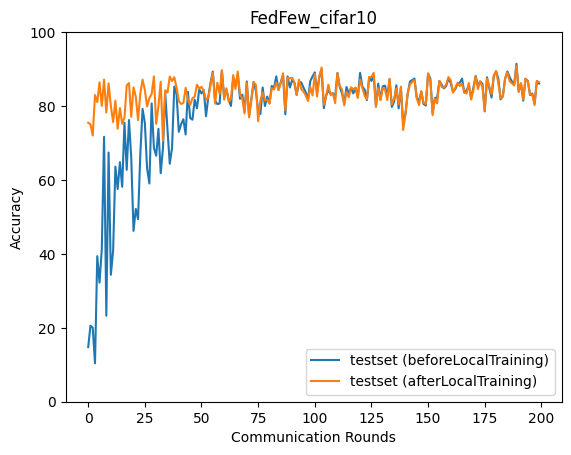

Data behind this chart, as committed beside it:
epoch, accuracy_test_before, accuracy_test_after
0, 14.77, 75.46
1, 20.57, 75.09
2, 20.04, 72.02
3, 10.39, 82.98
4, 39.38, 81.05
5, 32.21, 86.42
6, 41.29, 80.04
7, 71.69, 87.15
8, 23.26, 78.24
9, 67.42, 86.13
10, 34.34, 79.99
11, 40.87, 75.66
12, 63.6, 81.45
13, 57.53, 73.87
14, 64.82, 79.44
15, 58.15, 75.18
16, 75.47, 76.81
17, 62.75, 85.59
18, 76.22, 86.24
19, 65.97, 77.08
20, 46.22, 85.06
21, 52.18, 82.56
22, 49.4, 76.2
23, 67.06, 83.42
24, 79.2, 87.15
25, 75.43, 84.35
26, 63.06, 79.9
27, 59.04, 82.16
28, 80.71, 83.26
29, 68.72, 88.03
30, 66.55, 75.18
31, 73.83, 80.02
32, 61.82, 86.59
33, 68.64, 70.72
34, 83.53, 84.27
35, 73.51, 83.66
36, 64.39, 87.98
37, 68.66, 86.76
38, 85.27, 87.79
39, 83.2, 84.99
40, 73.02, 81.36
41, 75.07, 80.58
42, 76.45, 80.81
43, 72.3, 84.91
44, 83.84, 81.75
45, 76.75, 80.31
46, 76.31, 82.1
47, 81.73, 82.54
48, 79.38, 85.77
49, 84.53, 84.72
50, 83.39, 85.21
51, 84.31, 84.04
52, 77.25, 81.66
53, 82.44, 82.14
54, 86.29, 85.82
55, 89.31, 88.94
56, 81.44, 80.63
57, 80.53, 86.33
58, 80.7, 83.31
59, 89.59, 89.67
... 140 more rows
